Run: headless pygame with SDL's dummy video driver; simulated clock (each Clock.tick advances the game by its frame time, no real sleeping); random seed 0; keys injected as events and as key.get_pressed() state; no mouse input.
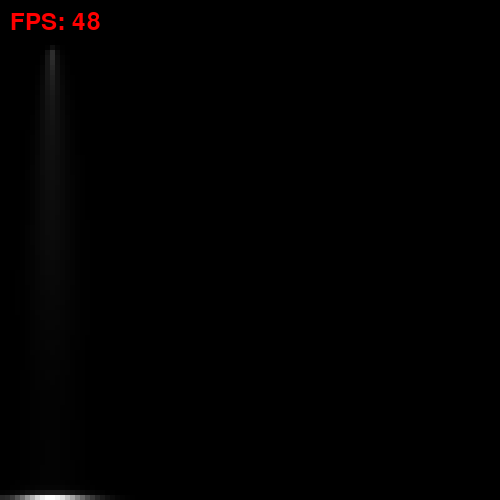
Frame 1 of 3 · flips 1–60 · no input
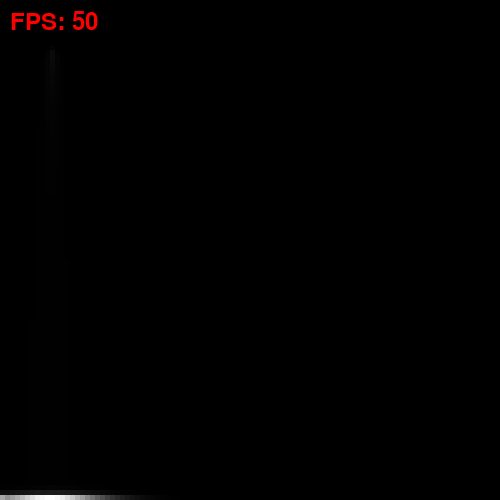
Frame 2 of 3 · flips 61–180 · tapped SPACE, RETURN · held RIGHT (→), D
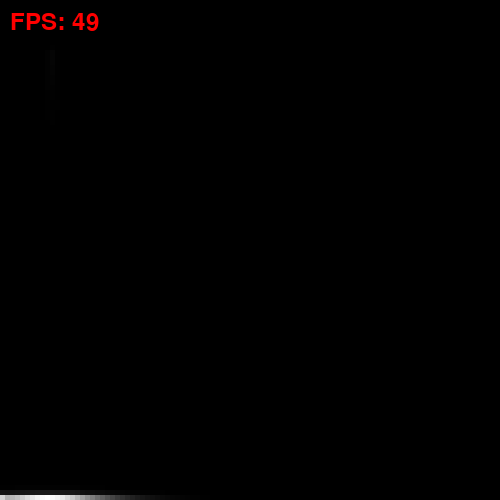
Frame 3 of 3 · flips 181–300 · held DOWN (↓), S

The pygame program that drew these frames:

import pygame
import time

rows = 100
columns = 100
scale = 5

def printGrid(screen = None):
    global grid, rows, columns

    if screen == None:
        for row in range(rows):
            rowString = ""
            for column in range(columns):
                rowString += f" {grid[column][row]:.3f}"
            print(rowString)
    else:
        recalculateColors()

        #print each point
        for row in range(rows):
            for column in range(columns):
                color = getColor(grid[column][row])
                pygame.draw.rect(screen, color, (column * scale, row * scale, scale, scale))

def clamp(value, minValue, maxValue):
    return max(min(value, maxValue), minValue)

def getColor(value):
    percent = value/maxPressure
    num = int(percent * 255)
    return (num, num, num)

def recalculateColors():
    global maxPressure, grid

    maxPressure = grid[0][0]
    for column in range(columns):
            for row in range(rows):
                if grid[column][row] > maxPressure:
                    maxPressure = grid[column][row]

#creates empty grid
def createGrid(rows, columns):
    grid = []
    for column in range(columns):
        grid.append([])
        for row in range(rows):
            grid[column].append(0)
    return grid

#bernoulli's principle (high pressure -> low pressure areas)
def disperse(multiplier):
    for column in range(columns):
        for row in range(rows):
            originalPressure = grid[column][row]
            dispersedPressure = originalPressure * multiplier
            newPressure =  originalPressure - dispersedPressure
            dispersedPressure /= 4
            
            if column + 1 < len(grid):
                grid[column + 1][row] += dispersedPressure
            else:
                newPressure += dispersedPressure
            
            if column - 1 >= 0:
                grid[column - 1][row] += dispersedPressure
            else:
                newPressure += dispersedPressure
            
            if row + 1 < len(grid[0]):
                grid[column][row + 1] += dispersedPressure
            else:
                newPressure += dispersedPressure
            
            if row - 1 >= 0:
                grid[column][row - 1] += dispersedPressure
            else:
                newPressure += dispersedPressure
            
            grid[column][row] = newPressure


#move fluid down
def applyGravity(multiplier):
    for column in range(columns):
        for row in range(rows):
            if row + 1 < len(grid[0]):
                dispersedPressure = grid[column][row] * multiplier
                grid[column][row] -= dispersedPressure
                grid[column][row + 1] += dispersedPressure


def text_to_screen(screen, text, x, y, size=50, color=(200, 000, 000), font_type=pygame.font.get_default_font()):
	text = str(text)
	font = pygame.font.Font(font_type, size)
	text = font.render(text, True, color)
	screen.blit(text, (x, y))


#start display
pygame.init()
screen = pygame.display.set_mode((rows * scale, columns * scale))
pygame.display.set_caption("Fluid simulation")

#info
grid = createGrid(rows, columns)
gravity = 30
speed = 30
dt = 0
maxPressure = 0 #not a limit, this is for coloring
lastFrameTime = time.time()
font = pygame.font.Font(None, 36)

#loop
while True:
    #check interaction events
    for event in pygame.event.get():
        if event.type == pygame.QUIT:
            exit()

    #grid[int(columns/2)][int(rows/2)] = 1
    grid[10][int(10)] += 1
    
    disperse(speed * dt)
    applyGravity(gravity * dt)

    printGrid(screen)

    dt = time.time() - lastFrameTime
    lastFrameTime = time.time()
    fps_text = font.render(f"FPS: {int(1/dt)}", True, (255, 0, 0))
    screen.blit(fps_text, (10, 10))
    #printGrid()

    pygame.display.flip()
